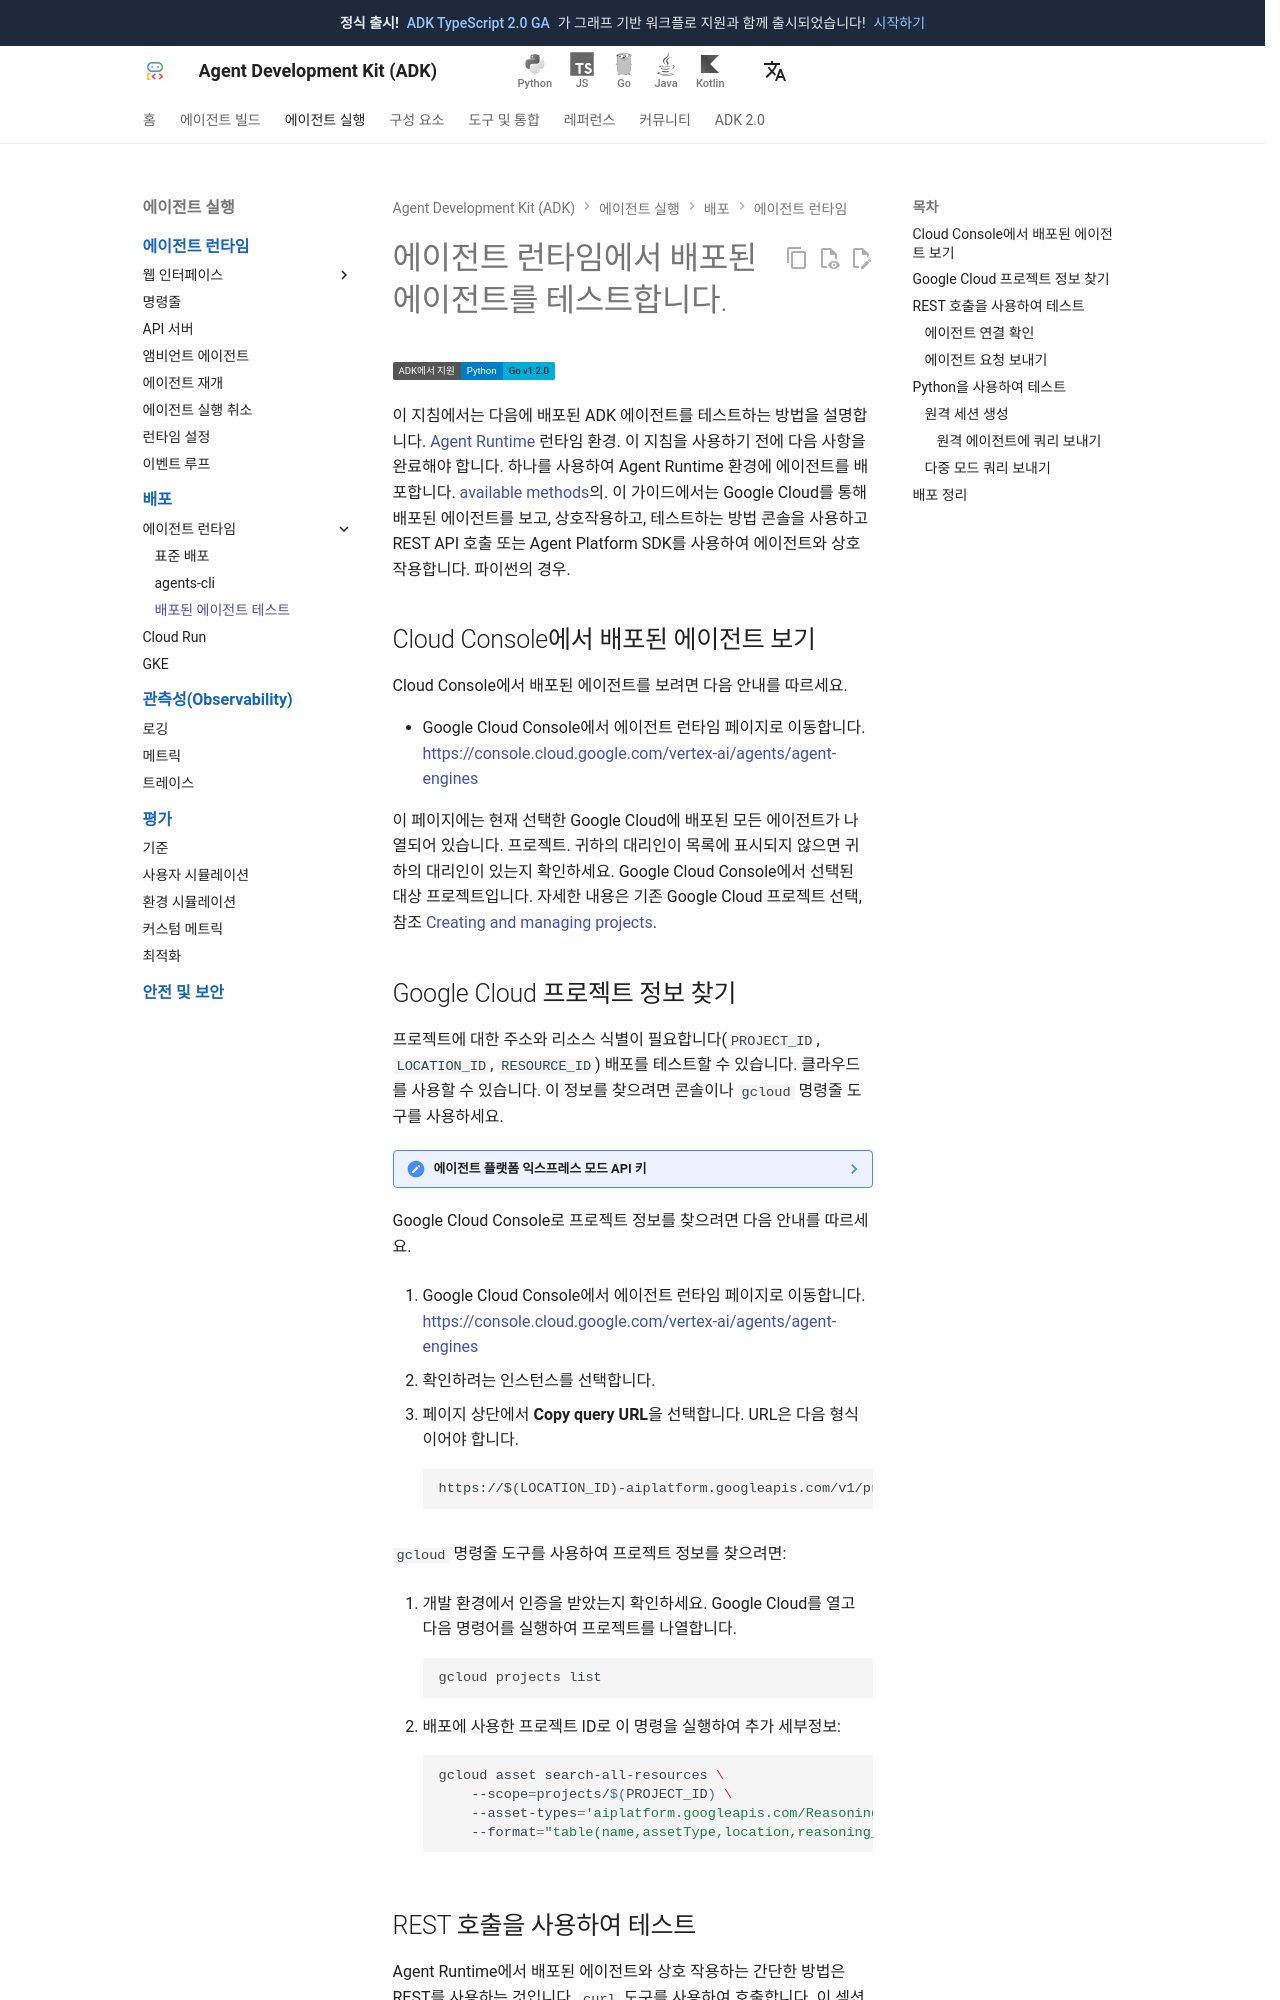

repository: adk-labs/adk-docs · page: ko/deploy/agent-runtime/test/index.html · generator: mkdocs

# 에이전트 런타임에서 배포된 에이전트를 테스트합니다.

<div class="language-support-tag" title="Agent Runtime은 현재 Python과 Go를 지원합니다.">
    <span class="lst-supported">ADK에서 지원</span><span class="lst-python">Python</span><span class="lst-go">Go v1.2.0</span>
</div>

이 지침에서는 다음에 배포된 ADK 에이전트를 테스트하는 방법을 설명합니다.
[Agent Runtime](https://cloud.google.com/vertex-ai/generative-ai/docs/agent-engine/overview)
런타임 환경. 이 지침을 사용하기 전에 다음 사항을 완료해야 합니다.
하나를 사용하여 Agent Runtime 환경에 에이전트를 배포합니다.
[available methods](/deploy/agent-runtime/)의. 이 가이드에서는
Google Cloud를 통해 배포된 에이전트를 보고, 상호작용하고, 테스트하는 방법
콘솔을 사용하고 REST API 호출 또는 Agent Platform SDK를 사용하여 에이전트와 상호 작용합니다.
파이썬의 경우.

## Cloud Console에서 배포된 에이전트 보기

Cloud Console에서 배포된 에이전트를 보려면 다음 안내를 따르세요.

- Google Cloud Console에서 에이전트 런타임 페이지로 이동합니다.
    [https://console.cloud.google.com/vertex-ai/agents/agent-engines](https://console.cloud.google.com/vertex-ai/agents/agent-engines)

이 페이지에는 현재 선택한 Google Cloud에 배포된 모든 에이전트가 나열되어 있습니다.
프로젝트. 귀하의 대리인이 목록에 표시되지 않으면 귀하의 대리인이 있는지 확인하세요.
Google Cloud Console에서 선택된 대상 프로젝트입니다. 자세한 내용은
기존 Google Cloud 프로젝트 선택, 참조
[Creating and managing projects](https://cloud.google.com/resource-manager/docs/creating-managing-projects#identifying_projects).

## Google Cloud 프로젝트 정보 찾기

프로젝트에 대한 주소와 리소스 식별이 필요합니다(`PROJECT_ID`,
`LOCATION_ID`, `RESOURCE_ID`) 배포를 테스트할 수 있습니다. 클라우드를 사용할 수 있습니다.
이 정보를 찾으려면 콘솔이나 `gcloud` 명령줄 도구를 사용하세요.

??? note "에이전트 플랫폼 익스프레스 모드 API 키"
    에이전트 플랫폼 익스프레스 모드를 사용하는 경우 이 단계를 건너뛰고 API 키를 사용할 수 있습니다.

Google Cloud Console로 프로젝트 정보를 찾으려면 다음 안내를 따르세요.

1. Google Cloud Console에서 에이전트 런타임 페이지로 이동합니다.
    [https://console.cloud.google.com/vertex-ai/agents/agent-engines](https://console.cloud.google.com/vertex-ai/agents/agent-engines)

1. 확인하려는 인스턴스를 선택합니다.

1. 페이지 상단에서 **Copy query URL**을 선택합니다. URL은 다음 형식이어야 합니다.

        https://$(LOCATION_ID)-aiplatform.googleapis.com/v1/projects/$(PROJECT_ID)/locations/$(LOCATION_ID)/reasoningEngines/$(RESOURCE_ID):query

`gcloud` 명령줄 도구를 사용하여 프로젝트 정보를 찾으려면:

1. 개발 환경에서 인증을 받았는지 확인하세요.
    Google Cloud를 열고 다음 명령어를 실행하여 프로젝트를 나열합니다.

    ```shell
    gcloud projects list
    ```

1. 배포에 사용한 프로젝트 ID로 이 명령을 실행하여
    추가 세부정보:

    ```shell
    gcloud asset search-all-resources \
        --scope=projects/$(PROJECT_ID) \
        --asset-types='aiplatform.googleapis.com/ReasoningEngine' \
        --format="table(name,assetType,location,reasoning_engine_id)"
    ```

## REST 호출을 사용하여 테스트

Agent Runtime에서 배포된 에이전트와 상호 작용하는 간단한 방법은 REST를 사용하는 것입니다.
`curl` 도구를 사용하여 호출합니다. 이 섹션에서는 확인 방법에 대해 설명합니다.
에이전트에 연결하고 배포된 요청 처리를 테스트합니다.
대리인.
